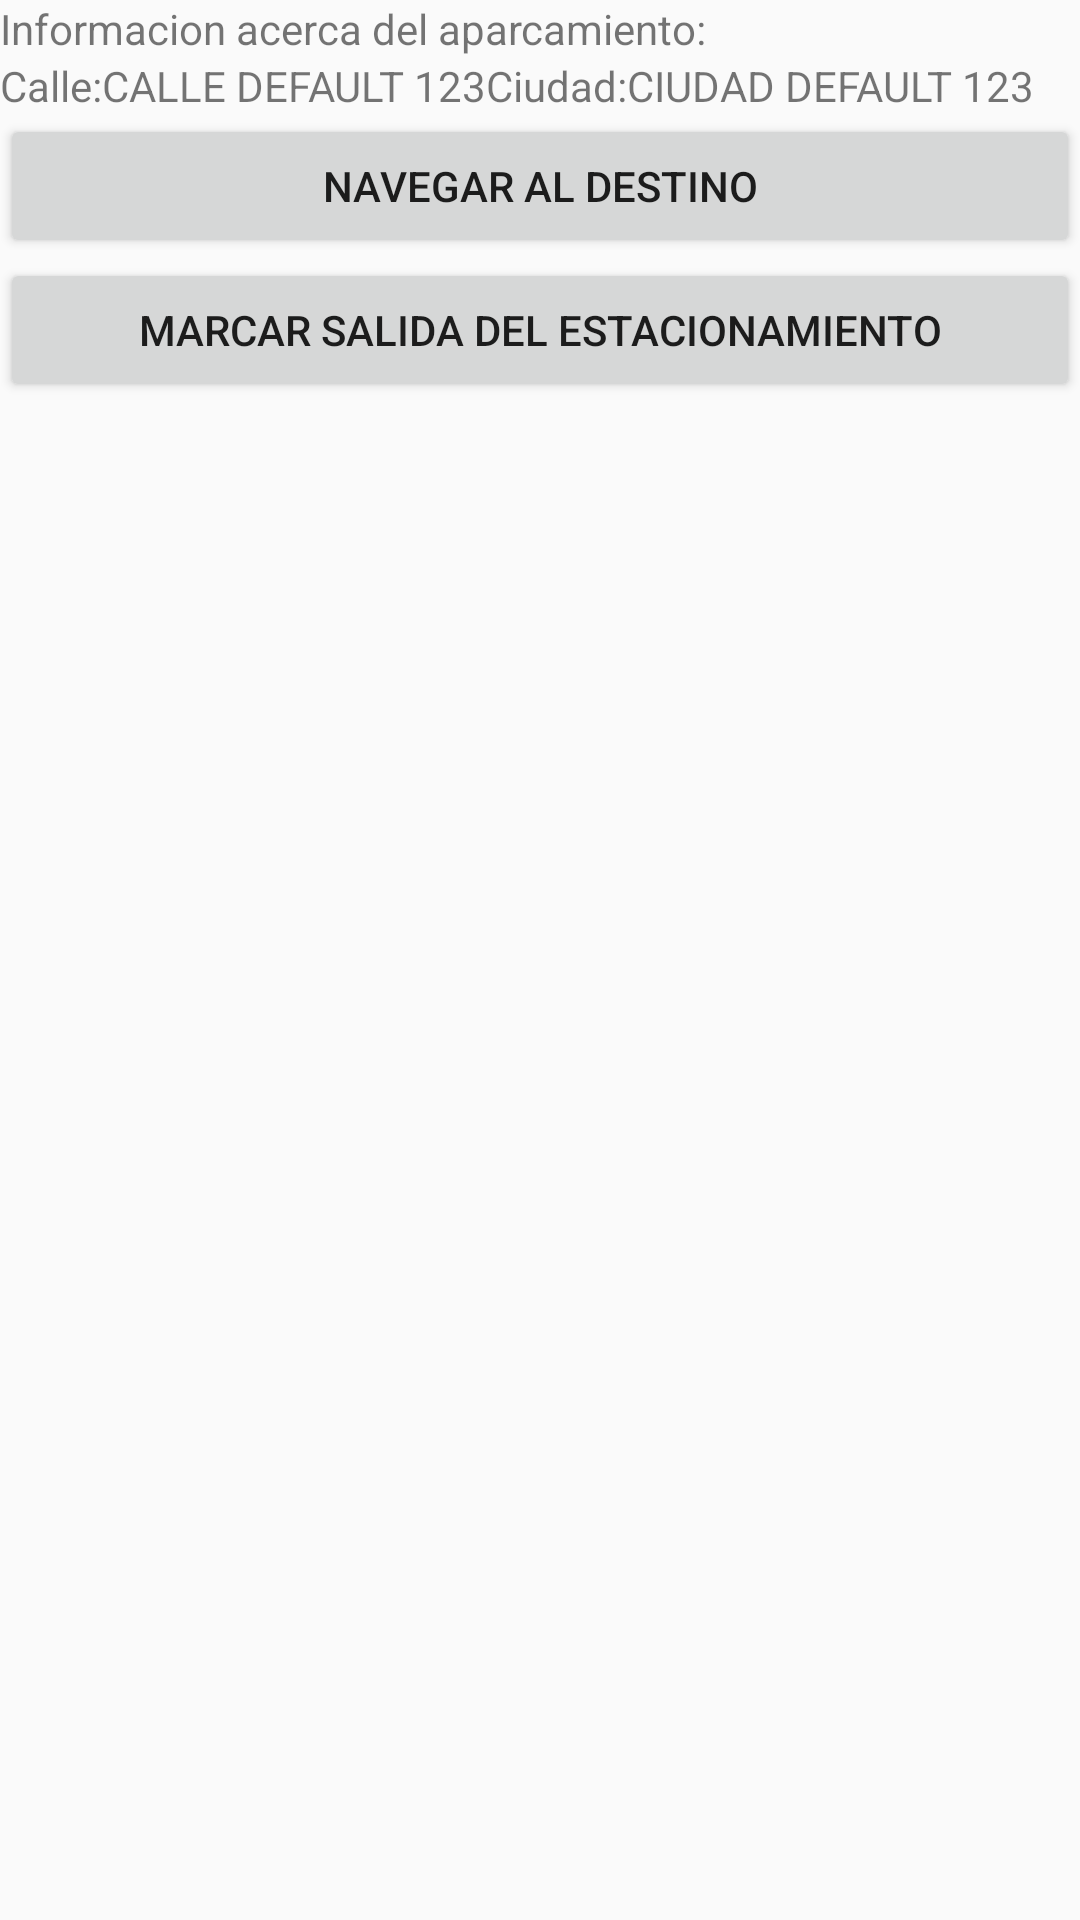

Here is an Android app screen rendered from its layout file. Give the layout XML and the strings, colors and styles it references.
<!-- AndroidManifest.xml: application theme AppTheme -->
<!-- res/layout/activity_info_estacionamiento_marker.xml -->
<?xml version="1.0" encoding="utf-8"?>
<LinearLayout xmlns:android="http://schemas.android.com/apk/res/android"
    android:orientation="vertical"
    android:layout_width="match_parent"
    android:layout_height="match_parent">

    <TextView
        android:text="@string/tvTituloInfoEstacionamiento"
        android:layout_width="match_parent"
        android:layout_height="wrap_content"
        android:id="@+id/tvTituloInfoEstacionamiento" />

    <LinearLayout
        android:orientation="horizontal"
        android:layout_width="wrap_content"
        android:layout_height="wrap_content">

        <TextView
            android:text="@string/tvTituloInfoEstacionamientoCalle"
            android:layout_width="match_parent"
            android:layout_height="wrap_content"
            android:id="@+id/tvLabelInfoEstacionamientoCalle"
            android:layout_weight="1" />

        <TextView
            android:text="@string/tvInfoEstacionamientoCalle"
            android:layout_width="wrap_content"
            android:layout_height="wrap_content"
            android:id="@+id/tvInfoEstacionamientoCalle"
            android:layout_weight="1" />

        <TextView
            android:text="@string/tvTituloInfoEstacionamientoCiudad"
            android:layout_width="match_parent"
            android:layout_height="wrap_content"
            android:id="@+id/tvTituloInfoEstacionamientoCiudad"
            android:layout_weight="1" />

        <TextView
            android:text="@string/tvInfoEstacionamientoCiudad"
            android:layout_width="wrap_content"
            android:layout_height="wrap_content"
            android:id="@+id/tvInfoEstacionamientoCiudad"
            android:layout_weight="1" />
    </LinearLayout>

    <Button
        android:text="@string/btnAbrirEnNavigator"
        android:layout_width="match_parent"
        android:layout_height="wrap_content"
        android:id="@+id/btnAbrirEnNavigator" />

    <Button
        android:text="@string/btnMarcarSalida"
        android:layout_width="match_parent"
        android:layout_height="wrap_content"
        android:id="@+id/btnMarcarSalida" />

</LinearLayout>
<!-- resources referenced by this layout -->
<resources>
  <string name="btnAbrirEnNavigator">Navegar al destino</string>
  <string name="btnMarcarSalida">Marcar salida del estacionamiento</string>
  <string name="tvInfoEstacionamientoCalle">CALLE DEFAULT 123</string>
  <string name="tvInfoEstacionamientoCiudad">CIUDAD DEFAULT 123</string>
  <string name="tvTituloInfoEstacionamiento">Informacion acerca del aparcamiento: </string>
  <string name="tvTituloInfoEstacionamientoCalle">Calle:</string>
  <string name="tvTituloInfoEstacionamientoCiudad">Ciudad:</string>
  <style name="AppTheme" parent="AppTheme.Base">
      </style>
  <style name="AppTheme.Base" parent="Theme.AppCompat.Light.NoActionBar">
          
          <item name="colorPrimary">@color/colorPrimary</item>
          <item name="colorPrimaryDark">@color/colorPrimaryDark</item>
          <item name="colorAccent">@color/colorAccent</item>
      </style>
  <color name="colorPrimary">#3F51B5</color>
  <color name="colorPrimaryDark">#303F9F</color>
  <color name="colorAccent">#00B0FF</color>
</resources>
